Run: headless pygame with SDL's dummy video driver; simulated clock (each Clock.tick advances the game by its frame time, no real sleeping); random seed 0; keys injected as events and as key.get_pressed() state; no mouse input.
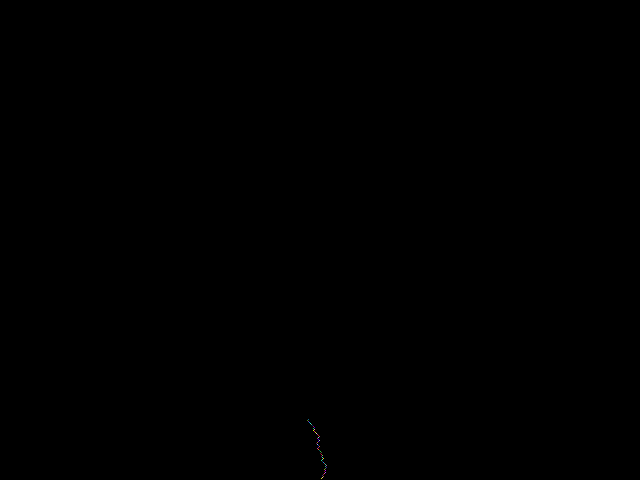
Frame 1 of 4 · flips 1–60 · no input
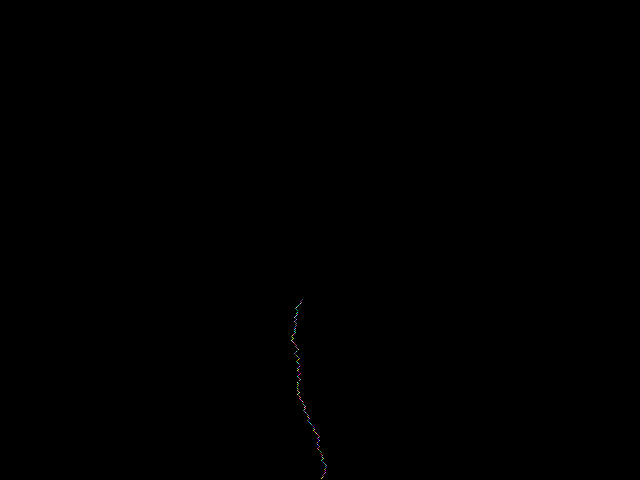
Frame 2 of 4 · flips 61–180 · tapped SPACE, RETURN · held RIGHT (→), D
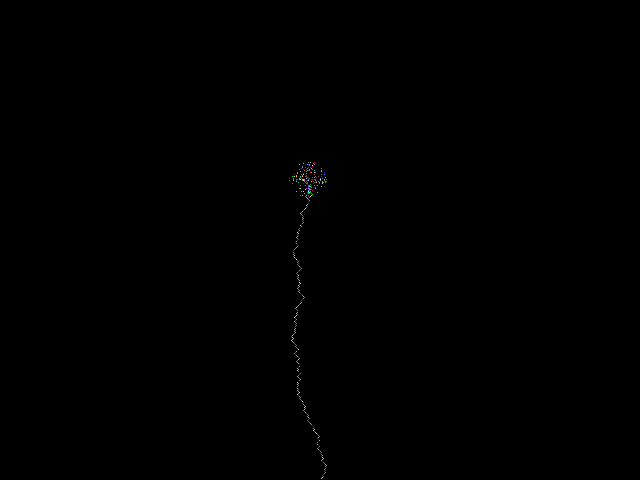
Frame 3 of 4 · flips 181–300 · held DOWN (↓), S
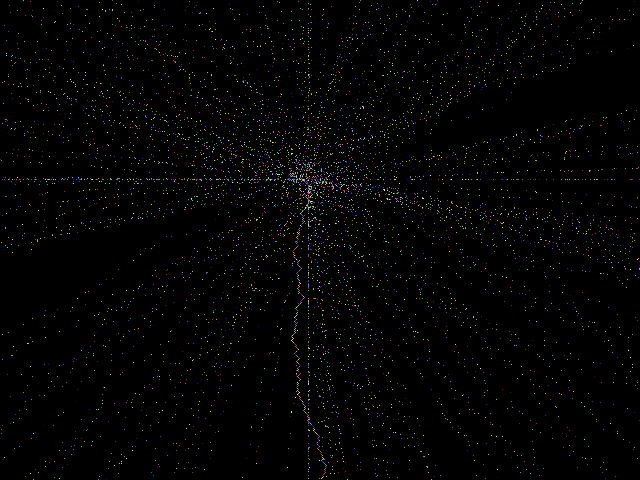
Frame 4 of 4 · flips 301–420 · held LEFT (←), A, UP (↑), W

The pygame program that drew these frames:

import pygame
import random
import math

resolution = [640, 480]
fullscreen = False

pygame.init()

if fullscreen:
    screen = pygame.display.set_mode(resolution, pygame.FULLSCREEN)
else:
    screen = pygame.display.set_mode(resolution)
clock = pygame.time.Clock()

class Launch:
    def __init__(self):
        self.pos = [int(640 / 2), resolution[1] - 1]
        self.life = 300
    
    def update(self, callback_func):
        self.color = pygame.Color(random.randint(0, 255), 
                                  random.randint(0, 255), 
                                  random.randint(0, 255))
        self.pos[1] -= 1
        if random.randint(0, 1) == 0:
            self.pos[0] -= 1
        else:
            self.pos[0] += 1     
        
        self.life -= 1
        
        if self.life <= 0:
            callback_func(self.pos)
    
    def draw(self, screen):
        screen.set_at(self.pos, self.color)

class cBoom:
    def __init__(self, pos):
        self.pos = [pos[0], pos[1]]
        self.angle = random.randint(0, 360) #0 - 360

    def update(self):
        self.color = pygame.Color(random.randint(0, 255), 
                                  random.randint(0, 255), 
                                  random.randint(0, 255))
        self.delta = [random.randint(1,20)*math.cos(math.radians(self.angle)),
                      random.randint(1,20)*math.sin(math.radians(self.angle))]
        
        self.pos[0] += int(self.delta[0])
        self.pos[1] += int(self.delta[1])
    
    def draw(self, screen):
        screen.set_at(self.pos, self.color)
        

GameIsRunning = True
launch = Launch()

ListOfBooms = []

def Boom(pos):
    global launch
    launch = None
    
    for i in range(220):
        ListOfBooms.append(cBoom(pos))

while GameIsRunning:
    #screen.fill([0, 0, 0])

    for event in pygame.event.get():
        if event.type == pygame.KEYDOWN:
            if event.key == pygame.K_ESCAPE:
                GameIsRunning = False
        
        if event.type == pygame.QUIT:
            GameIsRunning = False
        
    if launch: launch.update(Boom)
    
    for boom in ListOfBooms:
        boom.update()
    
    if launch: launch.draw(screen)
    for boom in ListOfBooms:
        boom.draw(screen)
        
    clock.tick(60)
    pygame.display.flip()
    
